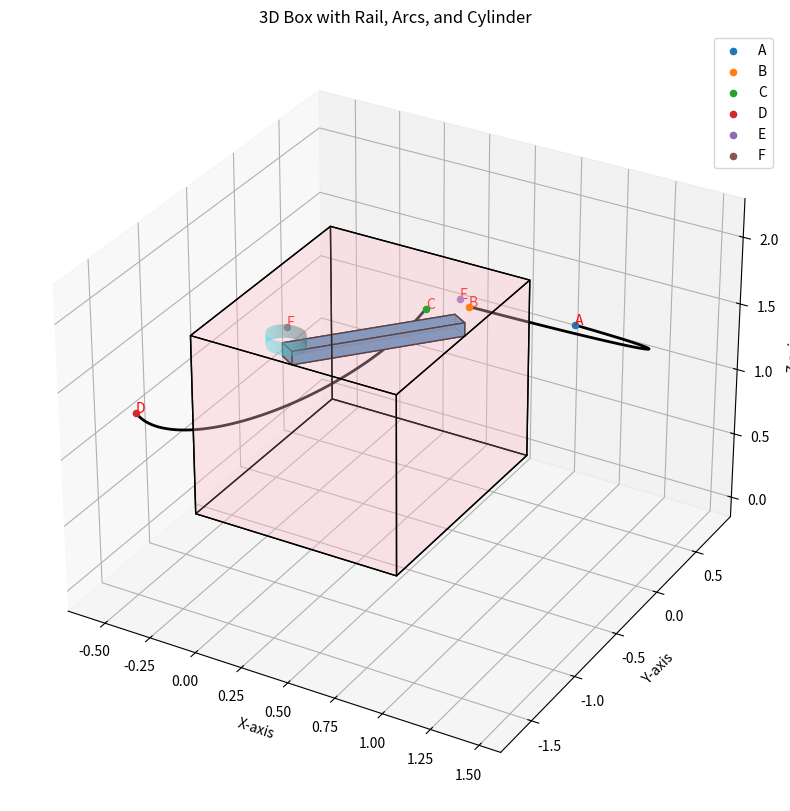

Here is the Python script that generated this plot:
import numpy as np
import matplotlib.pyplot as plt
from mpl_toolkits.mplot3d.art3d import Poly3DCollection

class BoxWithRailVisualizer:
    def __init__(self, width, height, depth, rail_width, figure=None):
        self.width = width
        self.height = height
        self.depth = depth
        self.rail_width = rail_width
        self.figure = figure if figure else plt.figure()  # Use provided figure or create a new one
        self.box_vertices = []
        self.rail_vertices = []
        self.box_faces = []
        self.rail_faces = []

        # Points for drawing arcs
        self.arc_points = {
            "A": np.array([0.8091, 0.775, 1.13]),
            "B": np.array([0.91, -0.7193, 2.13]),
            "C": np.array([0.7524, -0.8522, 2.13]),
            "D": np.array([-0.56, -1.3541, 1.13]),
            "E": np.array([0.5195, 0.0293, 1.63]),
            "F": np.array([-0.0405, -0.7457, 1.63])
        }

    def calculate_box_vertices(self):
        half_width = self.width / 2
        half_height = self.height
        half_depth = self.depth / 2

        # Define box vertices
        self.box_vertices = [
            [-half_width, -half_depth, 0], [half_width, -half_depth, 0],
            [half_width, half_depth, 0], [-half_width, half_depth, 0],
            [-half_width, -half_depth, half_height], [half_width, -half_depth, half_height],
            [half_width, half_depth, half_height], [-half_width, half_depth, half_height]
        ]

        # Define box faces
        self.box_faces = [
            [self.box_vertices[0], self.box_vertices[1], self.box_vertices[2], self.box_vertices[3]],  # Bottom face
            [self.box_vertices[4], self.box_vertices[5], self.box_vertices[6], self.box_vertices[7]],  # Top face
            [self.box_vertices[0], self.box_vertices[1], self.box_vertices[5], self.box_vertices[4]],  # Front face
            [self.box_vertices[2], self.box_vertices[3], self.box_vertices[7], self.box_vertices[6]],  # Back face
            [self.box_vertices[1], self.box_vertices[2], self.box_vertices[6], self.box_vertices[5]],  # Right face
            [self.box_vertices[0], self.box_vertices[3], self.box_vertices[7], self.box_vertices[4]],  # Left face
        ]

    def calculate_rail_vertices(self):
        rail_height = self.height / 2 + (self.height / 2 - 1.48)

        # Define rail vertices
        self.rail_vertices = [
            [0, -0.775, self.height], [-0.081, -0.7165, self.height],
            [0.56, 0, self.height], [0.479, 0.0585, self.height],  # Bottom
            [0, -0.775, self.height + self.rail_width], [-0.081, -0.7165, self.height + self.rail_width],
            [0.56, 0, self.height + self.rail_width], [0.479, 0.0585, self.height + self.rail_width]  # Top
        ]

        # Define rail faces
        self.rail_faces = [
            [self.rail_vertices[0], self.rail_vertices[1], self.rail_vertices[3], self.rail_vertices[2]],  # Bottom face
            [self.rail_vertices[4], self.rail_vertices[5], self.rail_vertices[7], self.rail_vertices[6]],  # Top face
            [self.rail_vertices[0], self.rail_vertices[1], self.rail_vertices[5], self.rail_vertices[4]],  # Front face
            [self.rail_vertices[2], self.rail_vertices[3], self.rail_vertices[7], self.rail_vertices[6]],  # Back face
            [self.rail_vertices[0], self.rail_vertices[2], self.rail_vertices[6], self.rail_vertices[4]],  # Left face
            [self.rail_vertices[1], self.rail_vertices[3], self.rail_vertices[7], self.rail_vertices[5]]   # Right face
        ]

    def draw_arc(self, ax, center, start, end, num_points=100):
        """Draw an arc between three points in 3D space."""
        center = np.array(center)
        start = np.array(start) - center
        end = np.array(end) - center

        # Calculate normal vector to the plane of the arc
        normal = np.cross(start, end)
        normal /= np.linalg.norm(normal)

        # Calculate angle between start and end vectors
        angle = np.arccos(np.dot(start, end) / (np.linalg.norm(start) * np.linalg.norm(end)))

        # Generate arc points
        t = np.linspace(0, angle, num_points)
        arc_points = np.array([
            center + np.cos(theta) * start + np.sin(theta) * np.cross(normal, start)
            for theta in t
        ])

        # Plot the arc
        ax.plot(arc_points[:, 0], arc_points[:, 1], arc_points[:, 2], color='black', linewidth=2)

    def draw_cylinder(self, ax, radius, height, center=(0, 0), num_points=50):
        """Draw a cylinder in 3D space."""
        theta = np.linspace(0, 2 * np.pi, num_points)
        z = np.linspace(0, height, num_points)
        theta_grid, z_grid = np.meshgrid(theta, z)

        # Parametric equations for the cylinder surface
        x = center[0] + radius * np.cos(theta_grid)
        y = center[1] + radius * np.sin(theta_grid)
        z = self.height + 0.1 + z_grid  # Adjust the z-offset if needed

        # Plot the cylinder surface
        ax.plot_surface(x, y, z, color='cyan', alpha=0.6)

    def plot(self):
        # Calculate vertices and faces
        self.calculate_box_vertices()
        self.calculate_rail_vertices()

        # Create an axis in the provided figure
        ax = self.figure.add_subplot(111, projection='3d')

        # Add the box and rail to the plot
        ax.add_collection3d(Poly3DCollection(self.box_faces, facecolors='pink', linewidths=1, edgecolors='black', alpha=0.2))
        ax.add_collection3d(Poly3DCollection(self.rail_faces, facecolors='steelblue', linewidths=1, edgecolors='black', alpha=0.9))

        # Plot points and arcs
        for name, coord in self.arc_points.items():
            ax.scatter(*coord, label=name)
            ax.text(*coord, name, fontsize=10, color='red')

        # Draw arcs
        self.draw_arc(ax, self.arc_points["E"], self.arc_points["A"], self.arc_points["B"])
        self.draw_arc(ax, self.arc_points["F"], self.arc_points["C"], self.arc_points["D"])

        # Draw a sample cylinder
        self.draw_cylinder(ax, radius=0.1, height=0.1, center=(-0.045, -0.7457))

        # Set labels and title
        ax.set_xlabel('X-axis')
        ax.set_ylabel('Y-axis')
        ax.set_zlabel('Z-axis')
        ax.set_title('3D Box with Rail, Arcs, and Cylinder')
        ax.legend()

# Example usage
figure = plt.figure(figsize=(10, 10))
visualizer = BoxWithRailVisualizer(width=1.12, height=1.38, depth=1.55, rail_width=0.10, figure=figure)
visualizer.plot()

plt.show()